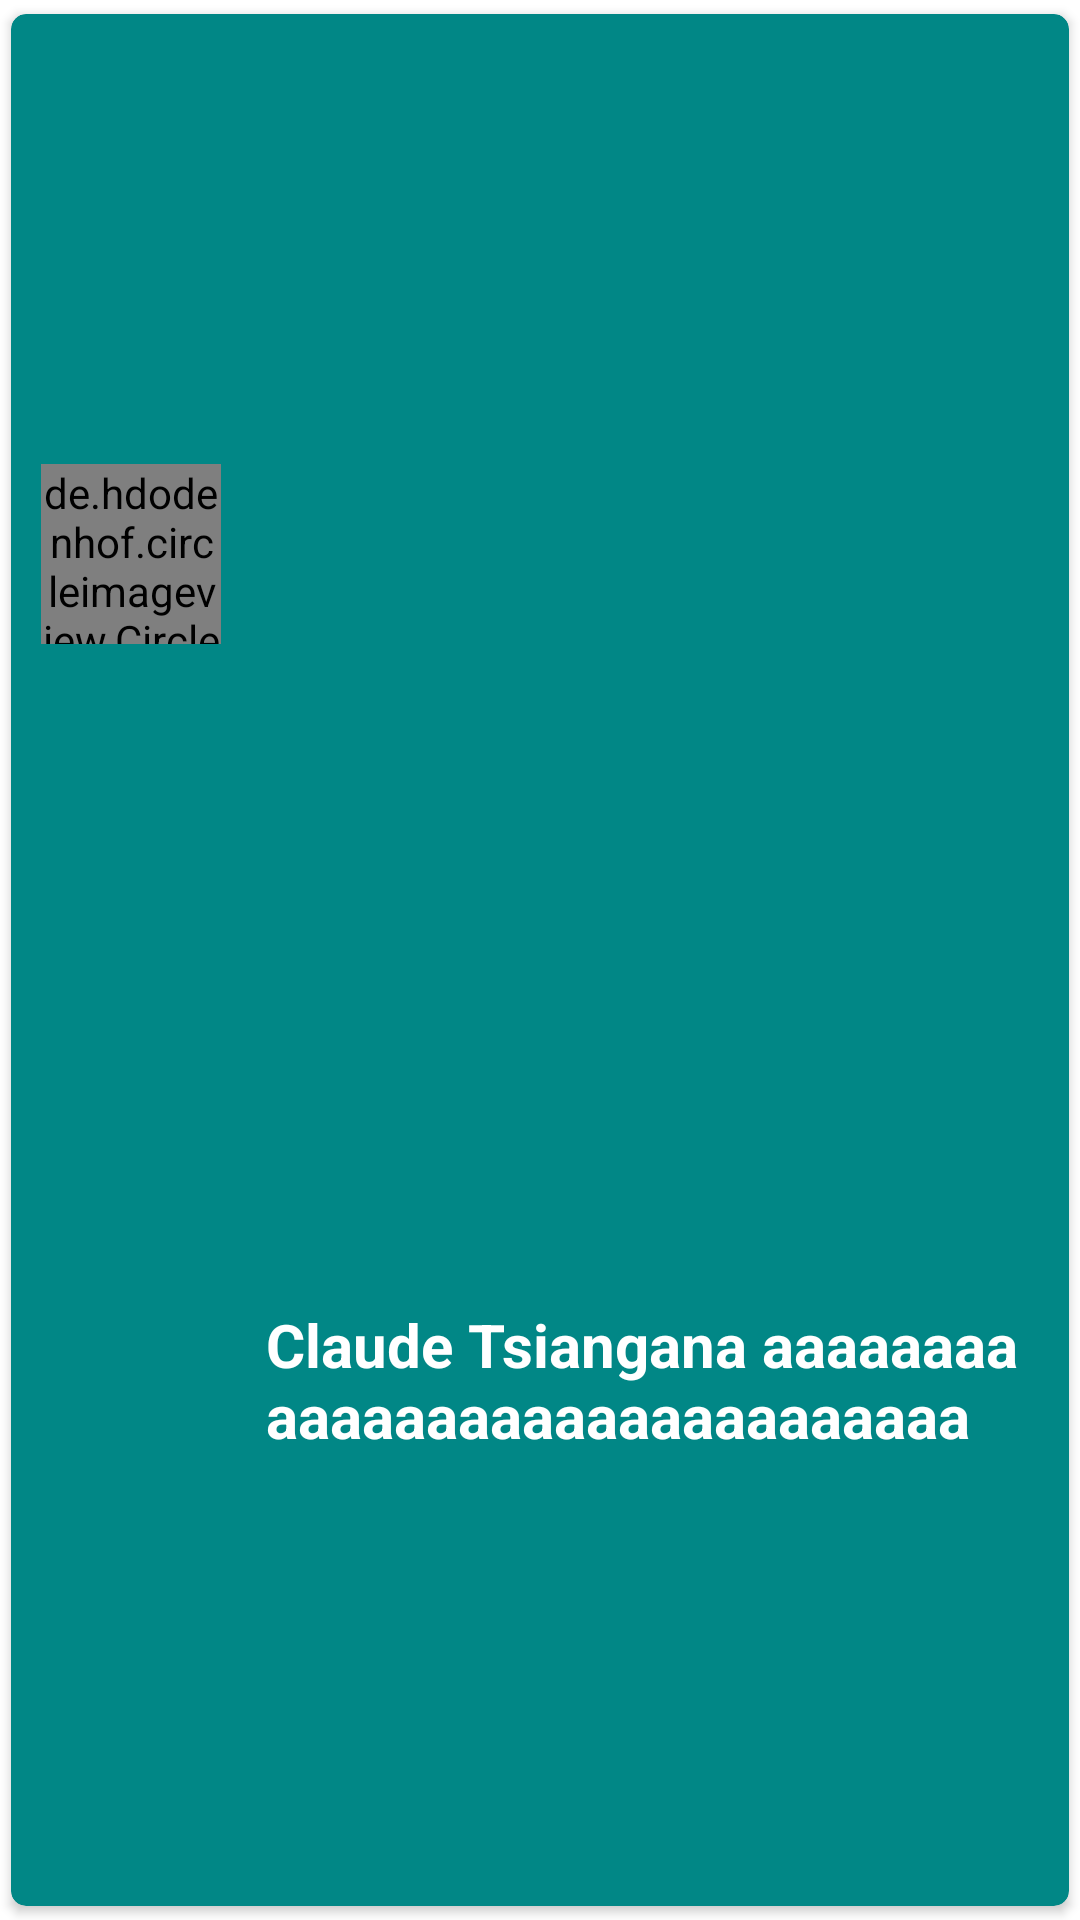

Reconstruct the res/layout file that produces this screen, plus the resources it refers to.
<!-- AndroidManifest.xml: application theme Theme.MyApplication -->
<!-- res/layout/doctor_list_item.xml -->
<?xml version="1.0" encoding="utf-8"?>
<androidx.cardview.widget.CardView xmlns:android="http://schemas.android.com/apk/res/android"
    android:layout_width="match_parent"
    xmlns:app="http://schemas.android.com/apk/res-auto"
    app:cardUseCompatPadding="true"
    app:cardCornerRadius="5dp"
    app:cardBackgroundColor="@color/primary"
    android:id="@+id/card_planning"
    android:layout_height="wrap_content">
    <RelativeLayout
        android:id="@+id/top_container"
        android:layout_width="match_parent"
        android:layout_height="match_parent"
        android:padding="10dp"
        android:gravity="center_vertical"
        >
        <de.hdodenhof.circleimageview.CircleImageView
            xmlns:app="http://schemas.android.com/apk/res-auto"
            android:id="@+id/profile_image"
            android:layout_width="60dp"
            android:layout_height="60dp"
            android:src="@drawable/profile"
            app:civ_border_width="2dp"
            app:civ_border_color="#fff"
            />

        <LinearLayout
            android:layout_width="wrap_content"
            android:layout_height="wrap_content"
            android:layout_toRightOf="@+id/profile_image"
            android:layout_centerInParent="true"
            >
        <TextView
            android:id="@+id/doctor_name"
            android:layout_width="wrap_content"
            android:layout_height="wrap_content"
            android:text="Claude Tsiangana aaaaaaaaaaaaaaaaaaaaaaaaaaaaaa"
            android:textColor="@color/white"
            android:textStyle="bold"
            android:textSize="20dp"
            android:layout_marginLeft="15dp"/>
        </LinearLayout>
    </RelativeLayout>
</androidx.cardview.widget.CardView>
<!-- resources referenced by this layout -->
<resources>
  <color name="primary">#FF018786</color>
  <color name="white">#FFFFFFFF</color>
  <!-- drawable profile: jpg bitmap (drawable, 115895 bytes) -->
  <style name="Theme.MyApplication" parent="Theme.MaterialComponents.DayNight.NoActionBar">
          
          <item name="colorPrimary">@color/primary</item>
          <item name="colorPrimaryVariant">@color/primary</item>
          <item name="colorOnPrimary">@color/white</item>
          
          <item name="colorSecondary">@color/teal_200</item>
          <item name="colorSecondaryVariant">@color/teal_700</item>
          <item name="colorOnSecondary">@color/black</item>
          
          <item name="android:statusBarColor">?attr/colorPrimaryVariant</item>
          
      </style>
  <color name="teal_200">#FF03DAC5</color>
  <color name="teal_700">#FF018786</color>
  <color name="black">#FF000000</color>
</resources>
